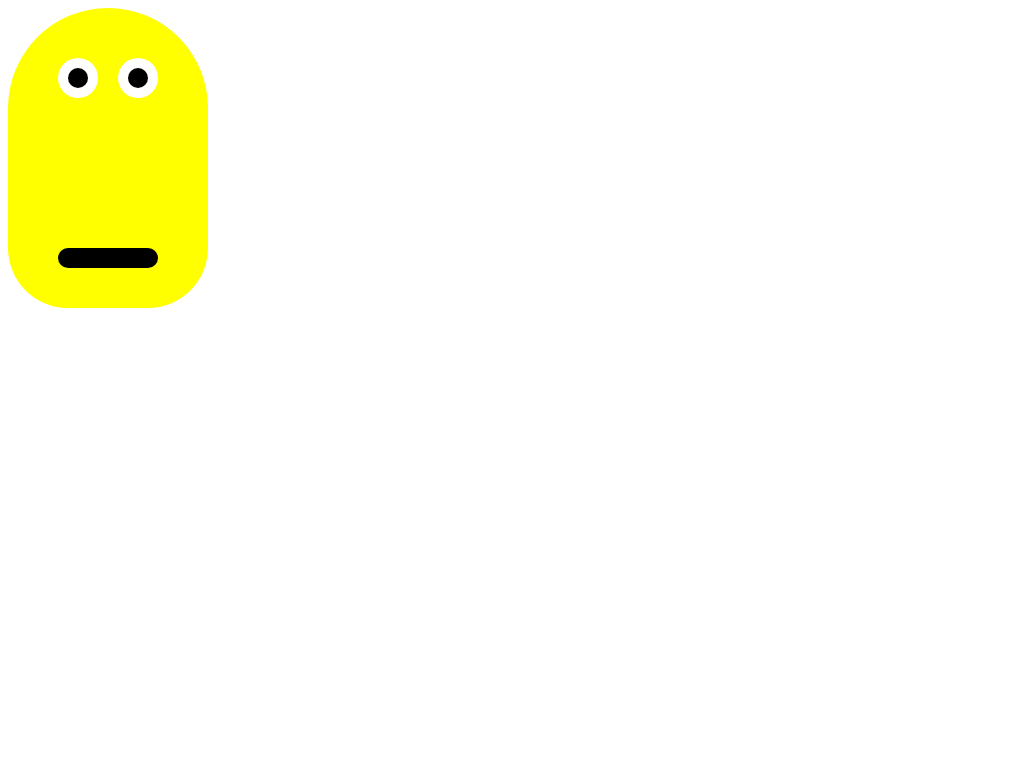

Reproduce this picture with HTML and CSS.

<!-- file: art.html -->
<!DOCTYPE html>
<html>
<head>
    <link rel="stylesheet" type="text/css" href="art.css">
</head>
<body>
    <div class="character-body">
      <div class="character-eye-left"></div>
      <div class="character-eye-right"></div>
      <div class="character-pupil-left"></div>
      <div class="character-pupil-right"></div>
      <div class="character-mouth"></div>
    </div>
</body>
</html>


/* file: art.css */
/* Body of the character */
.character-body {
    width: 200px;
    height: 300px;
    background-color: yellow;
    border-radius: 100px 100px 60px 60px;
    position: relative;
  }
  
  /* Eye - Left */
  .character-eye-left {
    width: 40px;
    height: 40px;
    background-color: white;
    border-radius: 50%;
    position: absolute;
    top: 50px;
    left: 50px;
  }
  
  /* Eye - Right */
  .character-eye-right {
    width: 40px;
    height: 40px;
    background-color: white;
    border-radius: 50%;
    position: absolute;
    top: 50px;
    left: 110px;
  }
  
  /* Pupil - Left */
  .character-pupil-left {
    width: 20px;
    height: 20px;
    background-color: black;
    border-radius: 50%;
    position: absolute;
    top: 60px;
    left: 60px;
  }
  
  /* Pupil - Right */
  .character-pupil-right {
    width: 20px;
    height: 20px;
    background-color: black;
    border-radius: 50%;
    position: absolute;
    top: 60px;
    left: 120px;
  }
  
  /* Mouth */
  .character-mouth {
    width: 100px;
    height: 20px;
    background-color: black;
    position: absolute;
    bottom: 40px;
    left: 50px;
    border-radius: 10px;
  }
  
